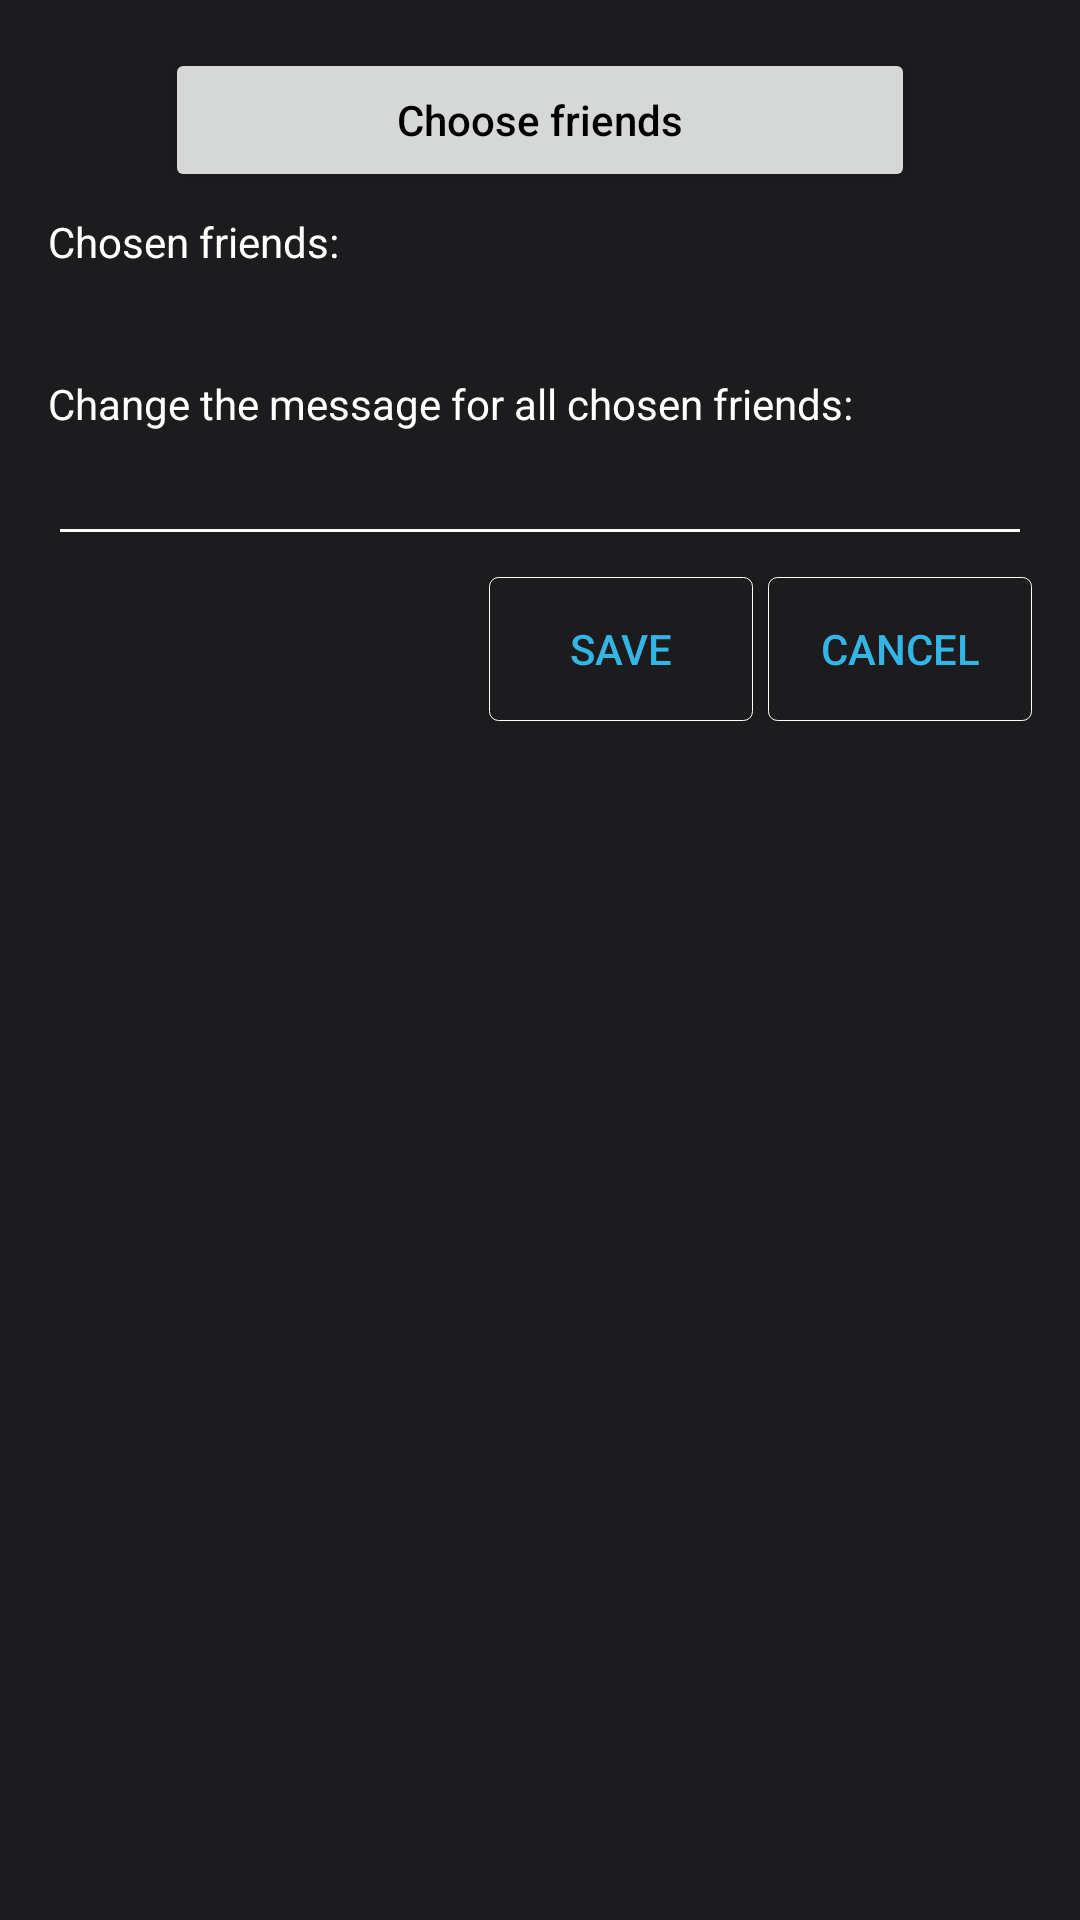

This screen was rendered from an Android layout file. Write that file and the resources it references.
<!-- AndroidManifest.xml: application theme AppTheme -->
<!-- res/layout/activity_change_message_for_contacts.xml -->
<?xml version="1.0" encoding="utf-8"?>
<LinearLayout xmlns:android="http://schemas.android.com/apk/res/android"
    xmlns:tools="http://schemas.android.com/tools"
    tools:context=".ChangeMessageForContactsActivity"
    android:orientation="vertical"
    android:layout_width="match_parent"
    android:layout_height="match_parent"
    android:padding="@dimen/activity_horizontal_margin"
    android:background="@color/background_color" >

    <LinearLayout
        android:layout_width="wrap_content"
        android:layout_height="wrap_content"
        android:orientation="horizontal"
        android:layout_gravity="center_horizontal" >
        
        <Button
            android:text="@string/choose_receiver"
            android:textColor="@android:color/black"
            android:textAllCaps="false"
            android:layout_width="@dimen/choose_receiver_button_width"
            android:layout_height="wrap_content"
            android:onClick="OpenContact"
            android:id="@+id/select_contact" />
    </LinearLayout>

    <TextView
        android:layout_marginTop="@dimen/add_button_margin_top"
        android:text="@string/chosen_contacts_label"
        android:layout_width="match_parent"
        android:layout_height="wrap_content" />
    
    <TextView
        android:id="@+id/text_view_for_showing_chosen_contacts"
        android:layout_width="match_parent"
        android:layout_height="wrap_content"
        android:textColor="@color/header_text_color"/>

    <LinearLayout
        android:layout_width="match_parent"
        android:layout_height="wrap_content"
        android:layout_marginTop="@dimen/activity_vertical_margin"
        android:orientation="vertical">

        <TextView
            android:labelFor="@+id/edit_message"
            android:text="@string/edit_message_all_contacts"
            android:layout_width="wrap_content"
            android:layout_height="wrap_content" />

        <EditText
            android:id="@+id/edit_message"
            android:inputType="text"
            android:layout_width="match_parent"
            android:layout_height="wrap_content"
            android:textColor="@color/white"/>

        <LinearLayout
            android:layout_width="match_parent"
            android:layout_height="wrap_content"
            android:orientation="horizontal"
            android:gravity="end"
            android:layout_marginTop="@dimen/add_button_margin_top" >

            <Button
                android:layout_width="wrap_content"
                android:layout_height="wrap_content"
                android:background="@drawable/custom_button"
                android:textColor="@color/android_blue"
                android:text="@string/save"
                android:onClick="saveMessageForContacts"
                android:layout_marginEnd="@dimen/save_button_margin_right" />

            <Button
                android:layout_width="wrap_content"
                android:layout_height="wrap_content"
                android:background="@drawable/custom_button"
                android:textColor="@color/android_blue"
                android:text="@string/cancel"
                android:onClick="cancel" />

        </LinearLayout>

    </LinearLayout>

</LinearLayout>
<!-- resources referenced by this layout -->
<resources>
  <color name="android_blue">#33b5e5</color>
  <color name="background_color">#1C1C1E</color>
  <color name="header_text_color">#524D52</color>
  <color name="white">#FFFFFF</color>
  <dimen name="activity_horizontal_margin">16dp</dimen>
  <dimen name="activity_vertical_margin">16dp</dimen>
  <dimen name="add_button_margin_top">7dp</dimen>
  <dimen name="choose_receiver_button_width">250dp</dimen>
  <dimen name="save_button_margin_right">5dp</dimen>
  <!-- drawable custom_button (drawable) -->
  <?xml version="1.0" encoding="utf-8"?>
  <selector xmlns:android="http://schemas.android.com/apk/res/android">
  
      <item>
          <shape xmlns:android="http://schemas.android.com/apk/res/android"
              android:shape="rectangle" >
              <solid android:color="@color/background_color" />
              <corners android:radius="3dp" />
              <stroke android:width="1px" android:color="@android:color/white" />
          </shape>
      </item>
  
  </selector>
  <string name="cancel">Cancel</string>
  <string name="choose_receiver">Choose friends</string>
  <string name="chosen_contacts_label">Chosen friends:</string>
  <string name="edit_message_all_contacts">Change the message for all chosen friends:</string>
  <string name="save">Save</string>
  <style name="AppTheme" parent="Theme.AppCompat.Light.DarkActionBar">
  
          <item name="android:textColor">@android:color/white</item>
          <item name="android:textCursorDrawable">@drawable/custom_cursor</item>
          <item name="android:editTextColor">@android:color/white</item>
          <item name="android:textColorSecondary">@android:color/white</item>
  
          
  
          
  
      </style>
  <!-- drawable custom_cursor (drawable) -->
  <?xml version="1.0" encoding="utf-8"?>
  <selector xmlns:android="http://schemas.android.com/apk/res/android">
  
      <item>
          <shape xmlns:android="http://schemas.android.com/apk/res/android"
              android:shape="rectangle" >
              <solid android:color="@android:color/white" />
              <size android:width="1dp" />
          </shape>
      </item>
  
  </selector>
</resources>
